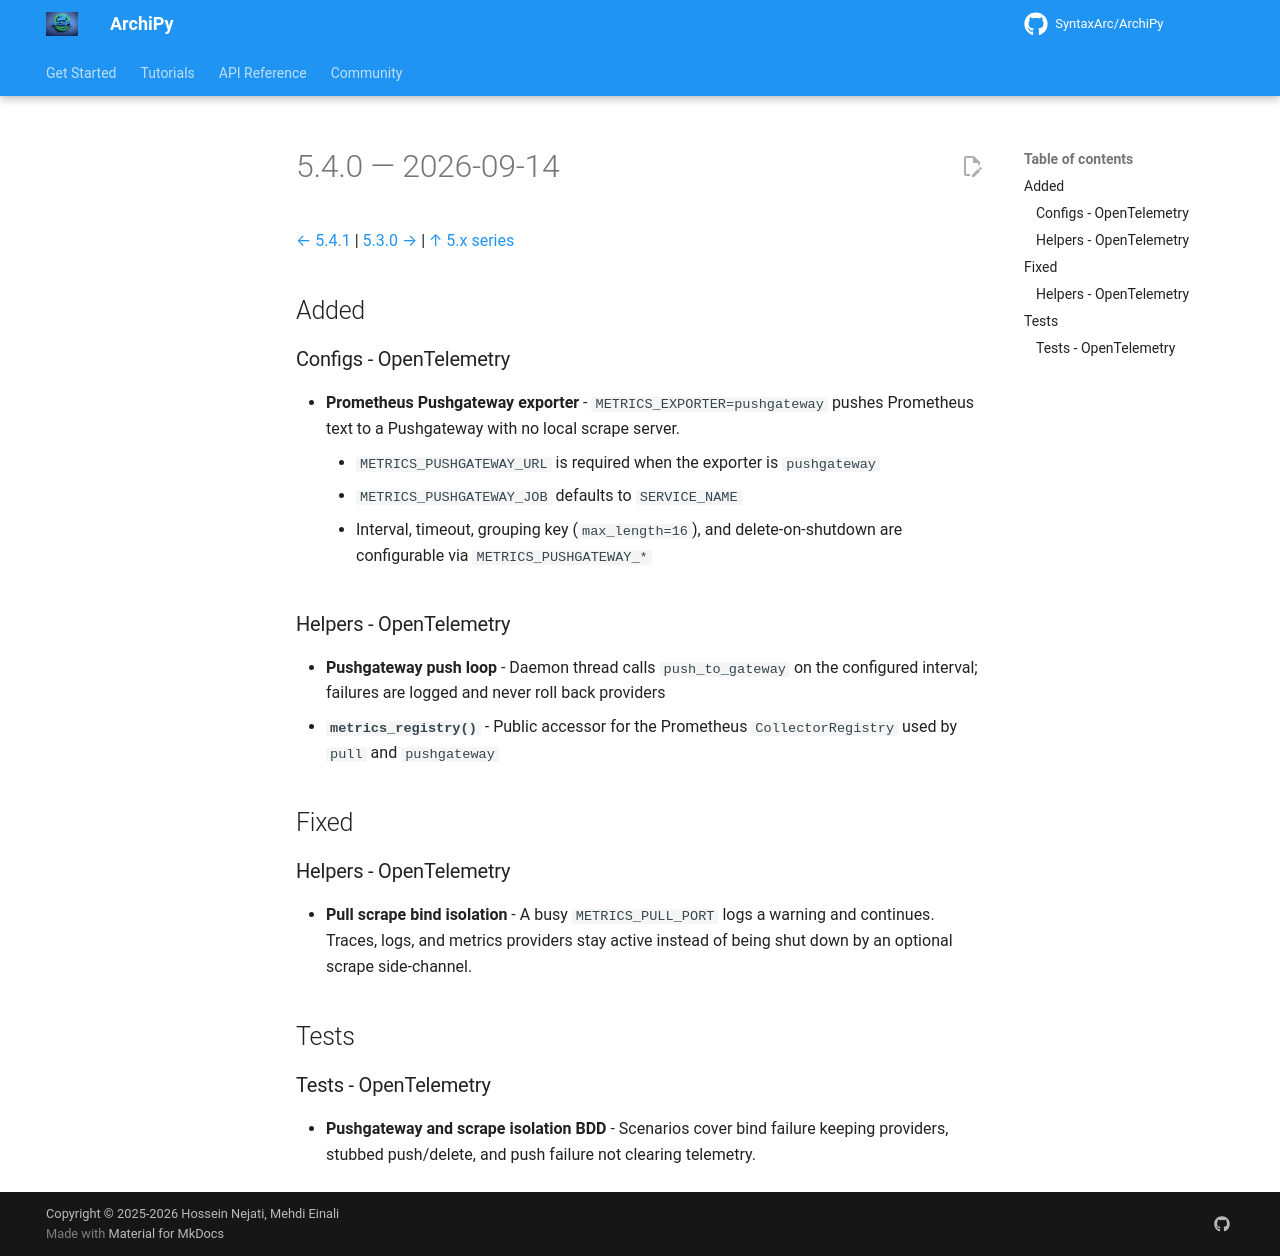

repository: SyntaxArc/ArchiPy · page: community/changelog/5/5.4.0/index.html · generator: mkdocs

---
title: "Changelog 5.4.0"
description: "Release notes for ArchiPy 5.4.0"
---

# 5.4.0 — 2026-09-14

[← 5.4.1](5.4.1.md) | [5.3.0 →](5.3.0.md) | [↑ 5.x series](index.md)

## Added

### Configs - OpenTelemetry

- **Prometheus Pushgateway exporter** - `METRICS_EXPORTER=pushgateway` pushes
  Prometheus text to a Pushgateway with no local scrape server.
    - `METRICS_PUSHGATEWAY_URL` is required when the exporter is `pushgateway`
    - `METRICS_PUSHGATEWAY_JOB` defaults to `SERVICE_NAME`
    - Interval, timeout, grouping key (`max_length=16`), and delete-on-shutdown
      are configurable via `METRICS_PUSHGATEWAY_*`

### Helpers - OpenTelemetry

- **Pushgateway push loop** - Daemon thread calls `push_to_gateway` on the
  configured interval; failures are logged and never roll back providers
- **`metrics_registry()`** - Public accessor for the Prometheus
  `CollectorRegistry` used by `pull` and `pushgateway`

## Fixed

### Helpers - OpenTelemetry

- **Pull scrape bind isolation** - A busy `METRICS_PULL_PORT` logs a warning
  and continues. Traces, logs, and metrics providers stay active instead of
  being shut down by an optional scrape side-channel.

## Tests

### Tests - OpenTelemetry

- **Pushgateway and scrape isolation BDD** - Scenarios cover bind failure
  keeping providers, stubbed push/delete, and push failure not clearing
  telemetry.
